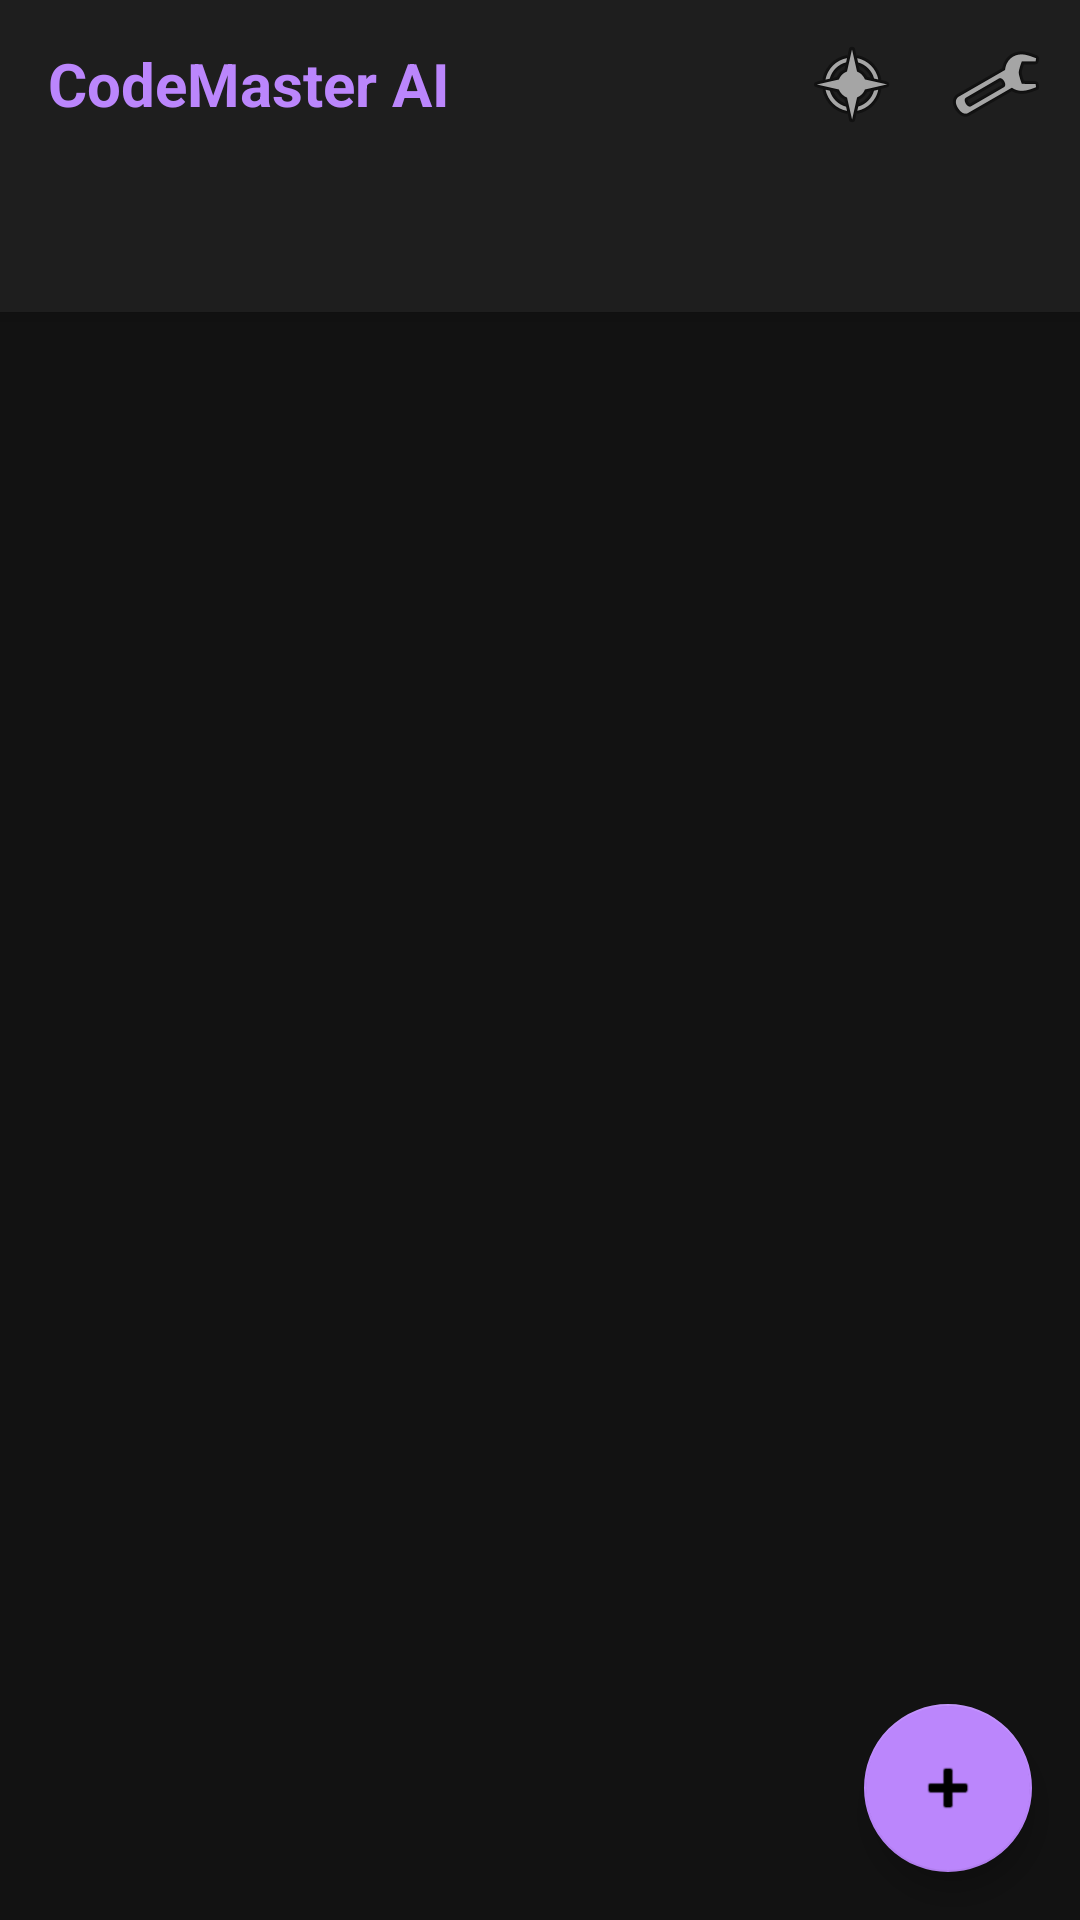

Here is an Android app screen rendered from its layout file. Give the layout XML and the strings, colors and styles it references.
<!-- AndroidManifest.xml: application theme Theme.CodeMasterAiStudio -->
<!-- res/layout/activity_main.xml -->
<?xml version="1.0" encoding="utf-8"?>
<androidx.coordinatorlayout.widget.CoordinatorLayout 
    xmlns:android="http://schemas.android.com/apk/res/android"
    xmlns:app="http://schemas.android.com/apk/res-auto"
    android:layout_width="match_parent"
    android:layout_height="match_parent"
    android:background="#121212">

    <com.google.android.material.appbar.AppBarLayout
        android:layout_width="match_parent"
        android:layout_height="wrap_content"
        android:background="#1E1E1E"
        app:elevation="4dp">

        <androidx.appcompat.widget.Toolbar
            android:id="@+id/toolbar"
            android:layout_width="match_parent"
            android:layout_height="?attr/actionBarSize"
            android:background="#1E1E1E">

            <TextView
                android:layout_width="wrap_content"
                android:layout_height="wrap_content"
                android:text="CodeMaster AI"
                android:textColor="#BB86FC"
                android:textSize="20sp"
                android:textStyle="bold" />

            <LinearLayout
                android:layout_width="match_parent"
                android:layout_height="wrap_content"
                android:gravity="end"
                android:orientation="horizontal"
                android:paddingEnd="8dp">

                <ImageButton
                    android:id="@+id/btn_ai_chat"
                    android:layout_width="40dp"
                    android:layout_height="40dp"
                    android:background="?attr/selectableItemBackgroundBorderless"
                    android:src="@android:drawable/ic_menu_compass"
                    android:contentDescription="AI Chat" />

                <ImageButton
                    android:id="@+id/btn_settings"
                    android:layout_width="40dp"
                    android:layout_height="40dp"
                    android:layout_marginStart="8dp"
                    android:background="?attr/selectableItemBackgroundBorderless"
                    android:src="@android:drawable/ic_menu_preferences"
                    android:contentDescription="Settings" />
            </LinearLayout>
        </androidx.appcompat.widget.Toolbar>

        <com.google.android.material.tabs.TabLayout
            android:id="@+id/tabLayout"
            android:layout_width="match_parent"
            android:layout_height="48dp"
            android:background="#1E1E1E"
            app:tabIndicatorColor="#BB86FC"
            app:tabIndicatorHeight="3dp"
            app:tabSelectedTextColor="#BB86FC"
            app:tabTextColor="#888888"
            app:tabMode="fixed"
            app:tabGravity="fill" />

    </com.google.android.material.appbar.AppBarLayout>

    <androidx.viewpager2.widget.ViewPager2
        android:id="@+id/viewPager"
        android:layout_width="match_parent"
        android:layout_height="match_parent"
        app:layout_behavior="@string/appbar_scrolling_view_behavior" />

    <com.google.android.material.card.MaterialCardView
        android:id="@+id/apiKeyBanner"
        android:layout_width="match_parent"
        android:layout_height="wrap_content"
        android:layout_gravity="bottom"
        android:layout_margin="16dp"
        android:layout_marginBottom="80dp"
        android:visibility="gone"
        app:cardBackgroundColor="#CF6679"
        app:cardCornerRadius="12dp"
        app:cardElevation="4dp">

        <LinearLayout
            android:layout_width="match_parent"
            android:layout_height="wrap_content"
            android:gravity="center_vertical"
            android:orientation="horizontal"
            android:padding="16dp">

            <ImageView
                android:layout_width="24dp"
                android:layout_height="24dp"
                android:src="@android:drawable/ic_dialog_alert" />

            <TextView
                android:layout_width="0dp"
                android:layout_height="wrap_content"
                android:layout_marginStart="12dp"
                android:layout_weight="1"
                android:text="No API key set. Tap to add your AI keys."
                android:textColor="#FFFFFF"
                android:textSize="14sp" />
        </LinearLayout>
    </com.google.android.material.card.MaterialCardView>

    <com.google.android.material.floatingactionbutton.FloatingActionButton
        android:id="@+id/fab_menu"
        android:layout_width="wrap_content"
        android:layout_height="wrap_content"
        android:layout_gravity="bottom|end"
        android:layout_margin="16dp"
        android:contentDescription="Quick Actions"
        android:src="@android:drawable/ic_input_add"
        app:backgroundTint="#BB86FC"
        app:elevation="6dp" />

</androidx.coordinatorlayout.widget.CoordinatorLayout>
<!-- resources referenced by this layout -->
<resources>
  <style name="Theme.CodeMasterAiStudio" parent="Theme.MaterialComponents.DayNight.NoActionBar">
   <item name="colorPrimary">@color/purple_500</item>
   <item name="colorPrimaryVariant">@color/purple_700</item>
   <item name="colorOnPrimary">@color/white</item>
   <item name="colorSecondary">@color/teal_200</item>
   <item name="colorSecondaryVariant">@color/teal_700</item>
   <item name="colorOnSecondary">@color/black</item>
   <item name="android:statusBarColor">?attr/colorPrimaryVariant</item>
   </style>
  <color name="purple_500">#FF6200EE</color>
  <color name="purple_700">#FF3700B3</color>
  <color name="white">#FFFFFFFF</color>
  <color name="teal_200">#FF03DAC5</color>
  <color name="teal_700">#FF018786</color>
  <color name="black">#FF000000</color>
</resources>
